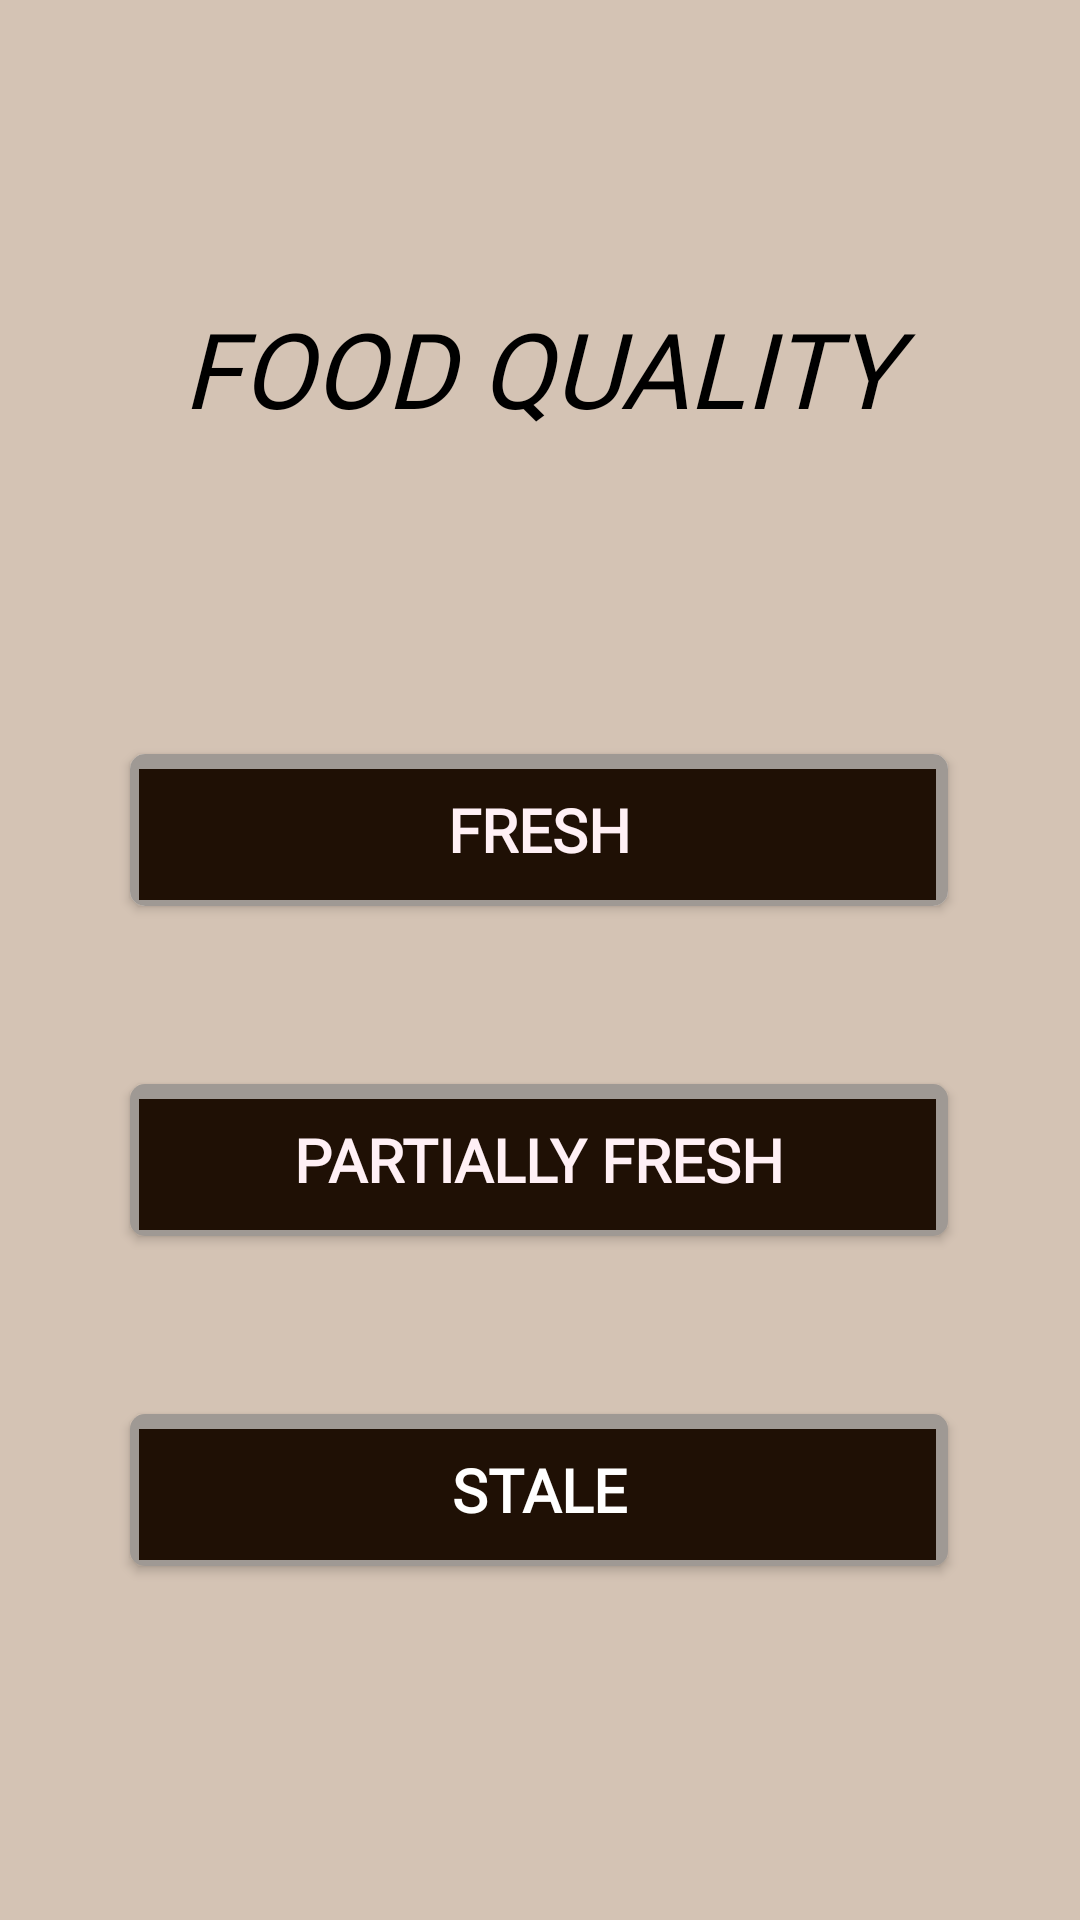

Produce the Android XML layout that renders to this screen, including the resource entries it uses.
<!-- AndroidManifest.xml: application theme Theme.FWMS -->
<!-- res/layout/activity_freshness.xml -->
<?xml version="1.0" encoding="utf-8"?>
<androidx.constraintlayout.widget.ConstraintLayout xmlns:android="http://schemas.android.com/apk/res/android"
    xmlns:app="http://schemas.android.com/apk/res-auto"
    xmlns:tools="http://schemas.android.com/tools"
    android:layout_width="match_parent"
    android:layout_height="match_parent"
    android:background="@drawable/bg"
    android:gravity="center"
    android:orientation="vertical"
    tools:context=".freshness">

    <TextView
        android:id="@+id/quality_txt"
        android:layout_width="match_parent"
        android:layout_height="60dp"
        android:fontFamily="@font/playbold"
        android:gravity="center"
        android:text="FOOD QUALITY"
        android:textColor="#000"
        android:textSize="35dp"
        android:textStyle="italic"
        app:layout_constraintBottom_toBottomOf="parent"
        app:layout_constraintEnd_toEndOf="parent"
        app:layout_constraintHorizontal_bias="0.0"
        app:layout_constraintStart_toStartOf="parent"
        app:layout_constraintTop_toTopOf="parent"
        app:layout_constraintVertical_bias="0.16" />

    <LinearLayout
        android:id="@+id/maincontainer"
        android:layout_width="wrap_content"
        android:layout_height="wrap_content"
        android:gravity="center"
        android:orientation="vertical"
        app:layout_constraintBottom_toBottomOf="parent"
        app:layout_constraintEnd_toEndOf="parent"
        app:layout_constraintHorizontal_bias="0.493"
        app:layout_constraintStart_toStartOf="parent"
        app:layout_constraintTop_toTopOf="parent"
        app:layout_constraintVertical_bias="0.715">
        
        <androidx.cardview.widget.CardView
            android:id="@+id/freshbtn"
            android:layout_width="280dp"
            android:layout_height="60dp"
            android:layout_margin="25dp"
            android:background="@drawable/buttonbg"
            android:elevation="50dp"
            app:cardCornerRadius="5dp"
            app:cardUseCompatPadding="true">

            <TextView
                android:id="@+id/txtfresh"
                android:layout_width="match_parent"
                android:layout_height="match_parent"
                android:background="@drawable/buttonbg"
                android:gravity="center"
                android:text="FRESH"
                android:textColor="#FFF0F5"
                android:textSize="20dp"
                android:textStyle="bold"
                android:fontFamily="@font/playbold"/>
        </androidx.cardview.widget.CardView>
        
        <androidx.cardview.widget.CardView
            android:id="@+id/pfbtn"
            android:layout_width="280dp"
            android:layout_height="60dp"
            android:layout_margin="25dp"
            android:elevation="50dp"
            app:cardBackgroundColor="#00000000"
            app:cardCornerRadius="5dp"
            app:cardUseCompatPadding="true">

            <TextView
                android:id="@+id/txtpf"
                android:layout_width="match_parent"
                android:layout_height="match_parent"
                android:background="@drawable/buttonbg"
                android:gravity="center"
                android:text="PARTIALLY FRESH"
                android:textSize="20dp"
                android:textStyle="bold"
                android:textColor="#FFF0F5"
                android:fontFamily="@font/playbold"/>
        </androidx.cardview.widget.CardView>
        
        <androidx.cardview.widget.CardView
            android:id="@+id/stalebtn"
            android:layout_width="280dp"
            android:layout_height="60dp"
            android:layout_margin="25dp"
            android:elevation="50dp"
            app:cardBackgroundColor="#00000000"
            app:cardCornerRadius="5dp"
            app:cardUseCompatPadding="true">

            <TextView
                android:id="@+id/txtstale"
                android:layout_width="match_parent"
                android:layout_height="match_parent"
                android:background="@drawable/buttonbg"
                android:gravity="center"
                android:text="STALE"
                android:textColor="@color/white"
                android:textSize="20dp"
                android:textStyle="bold"
                android:fontFamily="@font/playbold"/>
        </androidx.cardview.widget.CardView>
    </LinearLayout>
</androidx.constraintlayout.widget.ConstraintLayout>
<!-- resources referenced by this layout -->
<resources>
  <color name="white">#FFFFFFFF</color>
  <!-- drawable bg (drawable) -->
  <?xml version="1.0" encoding="utf-8"?>
  <selector xmlns:android="http://schemas.android.com/apk/res/android">
  <item>
      <shape android:shape="rectangle">
          <solid android:color="#D4C3B4"/>
  
  
  
  
  
  
  
  
      </shape>
  </item>
  </selector>
  <!-- drawable buttonbg (drawable) -->
  <?xml version="1.0" encoding="utf-8"?>
  <layer-list xmlns:android="http://schemas.android.com/apk/res/android">
      <item>
          <shape android:shape="rectangle">
              <solid android:color="#9F9994"/>
          </shape>
      </item>
      <item android:left="3dp"
          android:right="4dp"
          android:top="5dp"
          android:bottom="2dp">
          <shape android:shape="rectangle">
              <solid android:color="#1F1005"/>
          </shape>
      </item>
  </layer-list>
  <style name="Theme.FWMS" parent="Base.Theme.FWMS" />
  <style name="Base.Theme.FWMS" parent="Theme.Material3.DayNight.NoActionBar">
          
          
      </style>
</resources>
